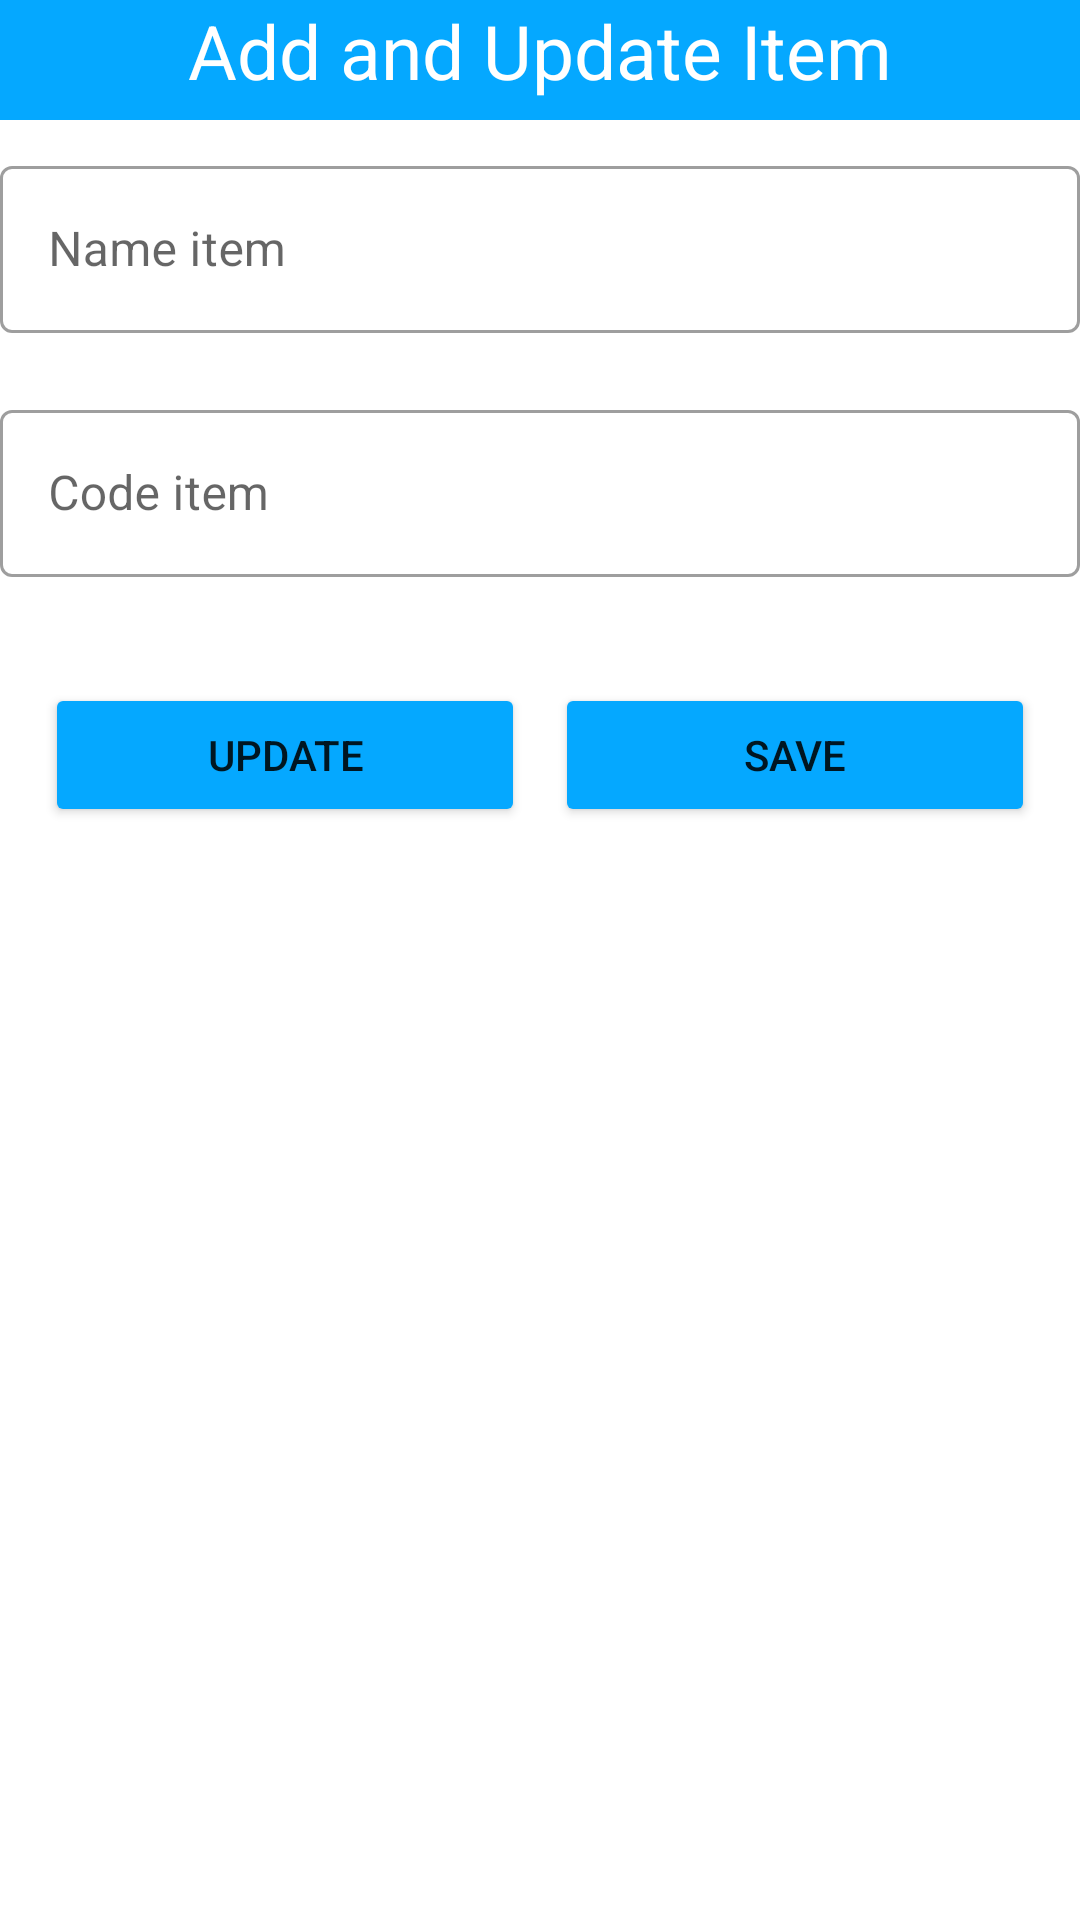

Android layout source for this screen:
<!-- AndroidManifest.xml: application theme Theme.FinalProjectBatch2 -->
<!-- res/layout/activity_main_add.xml -->
<?xml version="1.0" encoding="utf-8"?>
<androidx.constraintlayout.widget.ConstraintLayout xmlns:android="http://schemas.android.com/apk/res/android"
    xmlns:app="http://schemas.android.com/apk/res-auto"
    xmlns:tools="http://schemas.android.com/tools"
    android:layout_width="match_parent"
    android:layout_height="match_parent"
    tools:context=".MainActivityAdd">

    <LinearLayout
        android:layout_width="match_parent"
        android:layout_height="match_parent"
        android:orientation="vertical"
        >
        <FrameLayout
            android:layout_width="match_parent"
            android:layout_height="wrap_content"
            >
            <TextView

                android:layout_width="match_parent"
                android:layout_height="40dp"
                android:background="@color/lightblue"
                android:text="Add and Update Item"
                android:textAlignment="center"
                android:textColor="@color/white"
                android:textSize="25sp" />

            <ImageView
                android:id="@+id/backtoearly"
                android:layout_width="33dp"
                android:layout_height="wrap_content"
                android:src="@drawable/back" />

        </FrameLayout>

        <com.google.android.material.textfield.TextInputLayout
            style="@style/Widget.MaterialComponents.TextInputLayout.OutlinedBox"
            android:layout_width="match_parent"
            android:layout_height="wrap_content"
            android:layout_marginTop="10dp"
            android:hint="Name item"
            app:errorEnabled="true">

            <com.google.android.material.textfield.TextInputEditText
                android:id="@+id/ET_NamaBarang"
                android:layout_width="match_parent"
                android:layout_height="wrap_content"
                android:inputType="text" />

        </com.google.android.material.textfield.TextInputLayout>

        <com.google.android.material.textfield.TextInputLayout
            style="@style/Widget.MaterialComponents.TextInputLayout.OutlinedBox"
            android:layout_width="match_parent"
            android:layout_height="wrap_content"
            android:hint="Code item"
            app:errorEnabled="true">

            <com.google.android.material.textfield.TextInputEditText
                android:id="@+id/ET_Kode"
                android:layout_width="match_parent"
                android:layout_height="wrap_content"
                android:inputType="text" />

        </com.google.android.material.textfield.TextInputLayout>

        <LinearLayout
            android:layout_width="match_parent"
            android:layout_height="match_parent"
            android:layout_margin="10dp"
            android:orientation="horizontal">

            <Button
                android:id="@+id/ButtonnUpdate"
                android:layout_width="match_parent"
                android:layout_height="wrap_content"
                android:layout_margin="5dp"
                android:layout_weight="1"
                android:backgroundTint="@color/lightblue"
                android:text="Update" />

            <Button
                android:id="@+id/ButtonSave"
                android:layout_width="match_parent"
                android:layout_height="wrap_content"
                android:layout_margin="5dp"
                android:layout_weight="1"
                android:backgroundTint="@color/lightblue"
                android:text="Save" />


        </LinearLayout>


    </LinearLayout>

</androidx.constraintlayout.widget.ConstraintLayout>
<!-- resources referenced by this layout -->
<resources>
  <color name="lightblue">#05A8FF</color>
  <color name="white">#FFFFFFFF</color>
  <style name="Theme.FinalProjectBatch2" parent="Theme.MaterialComponents.DayNight.NoActionBar">
          
          <item name="colorPrimary">@color/lightblue</item>
          <item name="colorPrimaryVariant">@color/lightblue</item>
          <item name="colorOnPrimary">@color/white</item>
          
          <item name="colorSecondary">@color/teal_200</item>
          <item name="colorSecondaryVariant">@color/teal_700</item>
          <item name="colorOnSecondary">@color/black</item>
          
          <item name="android:statusBarColor" tools:targetApi="l">?attr/colorPrimaryVariant</item>
          
      </style>
  <color name="teal_200">#FF03DAC5</color>
  <color name="teal_700">#FF018786</color>
  <color name="black">#FF000000</color>
</resources>
